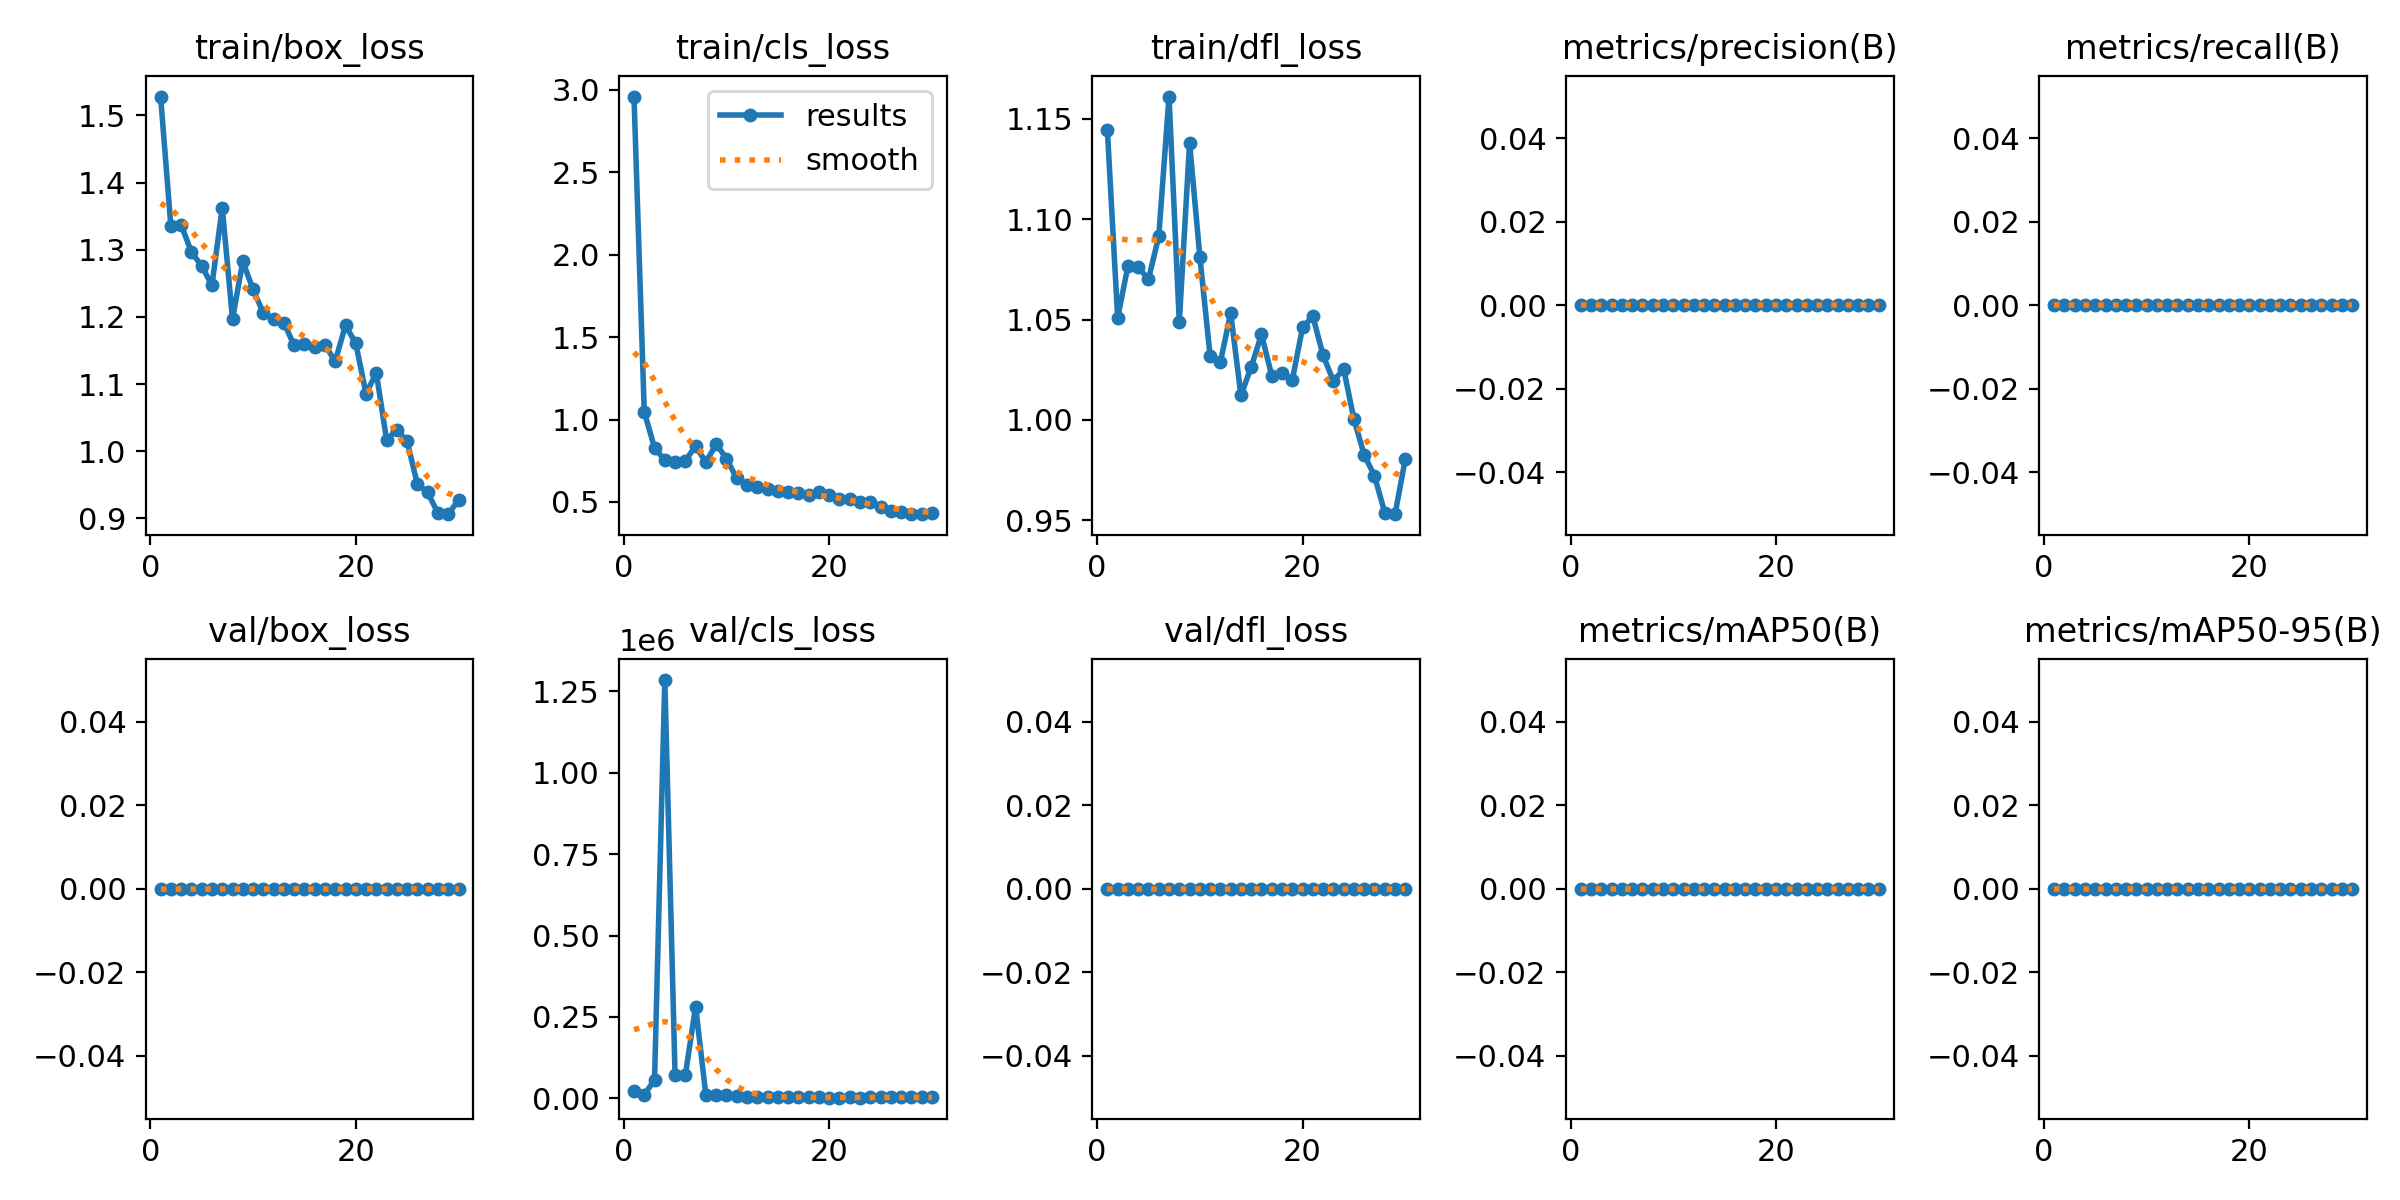

The file beside this chart, header and first rows:
epoch, time, train/box_loss, train/cls_loss, train/dfl_loss, metrics/precision(B), metrics/recall(B), metrics/mAP50(B), metrics/mAP50-95(B), val/box_loss, val/cls_loss, val/dfl_loss, lr/pg0, lr/pg1, lr/pg2
1, 96.8, 1.528, 2.959, 1.144, 0, 0, 0, 0, 0, 23266, 0, 6e-05, 6e-05, 6e-05
2, 195.5, 1.335, 1.046, 1.051, 0, 0, 0, 0, 0, 11331, 0, 0.0001257, 0.0001257, 0.0001257
3, 294.8, 1.337, 0.8279, 1.077, 0, 0, 0, 0, 0, 55753, 0, 0.0001868, 0.0001868, 0.0001868
4, 394.3, 1.296, 0.7531, 1.076, 0, 0, 0, 0, 0, 1.28515e+06, 0, 0.0002433, 0.0002433, 0.0002433
5, 494.9, 1.276, 0.7422, 1.07, 0, 0, 0, 0, 0, 70210, 0, 0.0002951, 0.0002951, 0.0002951
6, 593.9, 1.247, 0.7503, 1.091, 0, 0, 0, 0, 0, 71861, 0, 0.0003424, 0.0003424, 0.0003424
7, 693.7, 1.363, 0.8387, 1.161, 0, 0, 0, 0, 0, 281726, 0, 0.000385, 0.000385, 0.000385
8, 793.2, 1.197, 0.7402, 1.049, 0, 0, 0, 0, 0, 9129, 0, 0.000423, 0.000423, 0.000423
9, 891.9, 1.282, 0.8513, 1.138, 0, 0, 0, 0, 0, 9448, 0, 0.0004563, 0.0004563, 0.0004563
10, 989.6, 1.241, 0.7626, 1.081, 0, 0, 0, 0, 0, 8841, 0, 0.0004851, 0.0004851, 0.0004851
11, 1088, 1.206, 0.6426, 1.032, 0, 0, 0, 0, 0, 8138, 0, 0.0005092, 0.0005092, 0.0005092
12, 1187, 1.197, 0.6023, 1.029, 0, 0, 0, 0, 0, 3294, 0, 0.0005287, 0.0005287, 0.0005287
13, 1286, 1.191, 0.5931, 1.053, 0, 0, 0, 0, 0, 3886, 0, 0.0005436, 0.0005436, 0.0005436
14, 1384, 1.157, 0.5756, 1.012, 0, 0, 0, 0, 0, 3015, 0, 0.0005539, 0.0005539, 0.0005539
15, 1483, 1.16, 0.5671, 1.026, 0, 0, 0, 0, 0, 3575, 0, 0.000538, 0.000538, 0.000538
16, 1581, 1.155, 0.5597, 1.043, 0, 0, 0, 0, 0, 2482, 0, 0.000505, 0.000505, 0.000505
17, 1679, 1.158, 0.5512, 1.022, 0, 0, 0, 0, 0, 3295, 0, 0.000472, 0.000472, 0.000472
18, 1778, 1.134, 0.5423, 1.023, 0, 0, 0, 0, 0, 2435, 0, 0.000439, 0.000439, 0.000439
19, 1876, 1.187, 0.5613, 1.02, 0, 0, 0, 0, 0, 2919, 0, 0.000406, 0.000406, 0.000406
20, 1974, 1.16, 0.5441, 1.046, 0, 0, 0, 0, 0, 2277, 0, 0.000373, 0.000373, 0.000373
21, 2073, 1.086, 0.5153, 1.052, 0, 0, 0, 0, 0, 1778, 0, 0.00034, 0.00034, 0.00034
22, 2172, 1.116, 0.5206, 1.032, 0, 0, 0, 0, 0, 2616, 0, 0.000307, 0.000307, 0.000307
23, 2270, 1.017, 0.4994, 1.019, 0, 0, 0, 0, 0, 2198, 0, 0.000274, 0.000274, 0.000274
24, 2369, 1.032, 0.4996, 1.025, 0, 0, 0, 0, 0, 2515, 0, 0.000241, 0.000241, 0.000241
25, 2467, 1.014, 0.4708, 1, 0, 0, 0, 0, 0, 2939, 0, 0.000208, 0.000208, 0.000208
26, 2566, 0.9507, 0.4459, 0.9826, 0, 0, 0, 0, 0, 2626, 0, 0.000175, 0.000175, 0.000175
27, 2665, 0.9387, 0.4398, 0.9721, 0, 0, 0, 0, 0, 2469, 0, 0.000142, 0.000142, 0.000142
28, 2763, 0.9074, 0.4256, 0.9538, 0, 0, 0, 0, 0, 2731, 0, 0.000109, 0.000109, 0.000109
29, 2862, 0.9062, 0.4266, 0.953, 0, 0, 0, 0, 0, 2818, 0, 7.6e-05, 7.6e-05, 7.6e-05
30, 2960, 0.9273, 0.4321, 0.9805, 0, 0, 0, 0, 0, 2809, 0, 4.3e-05, 4.3e-05, 4.3e-05
